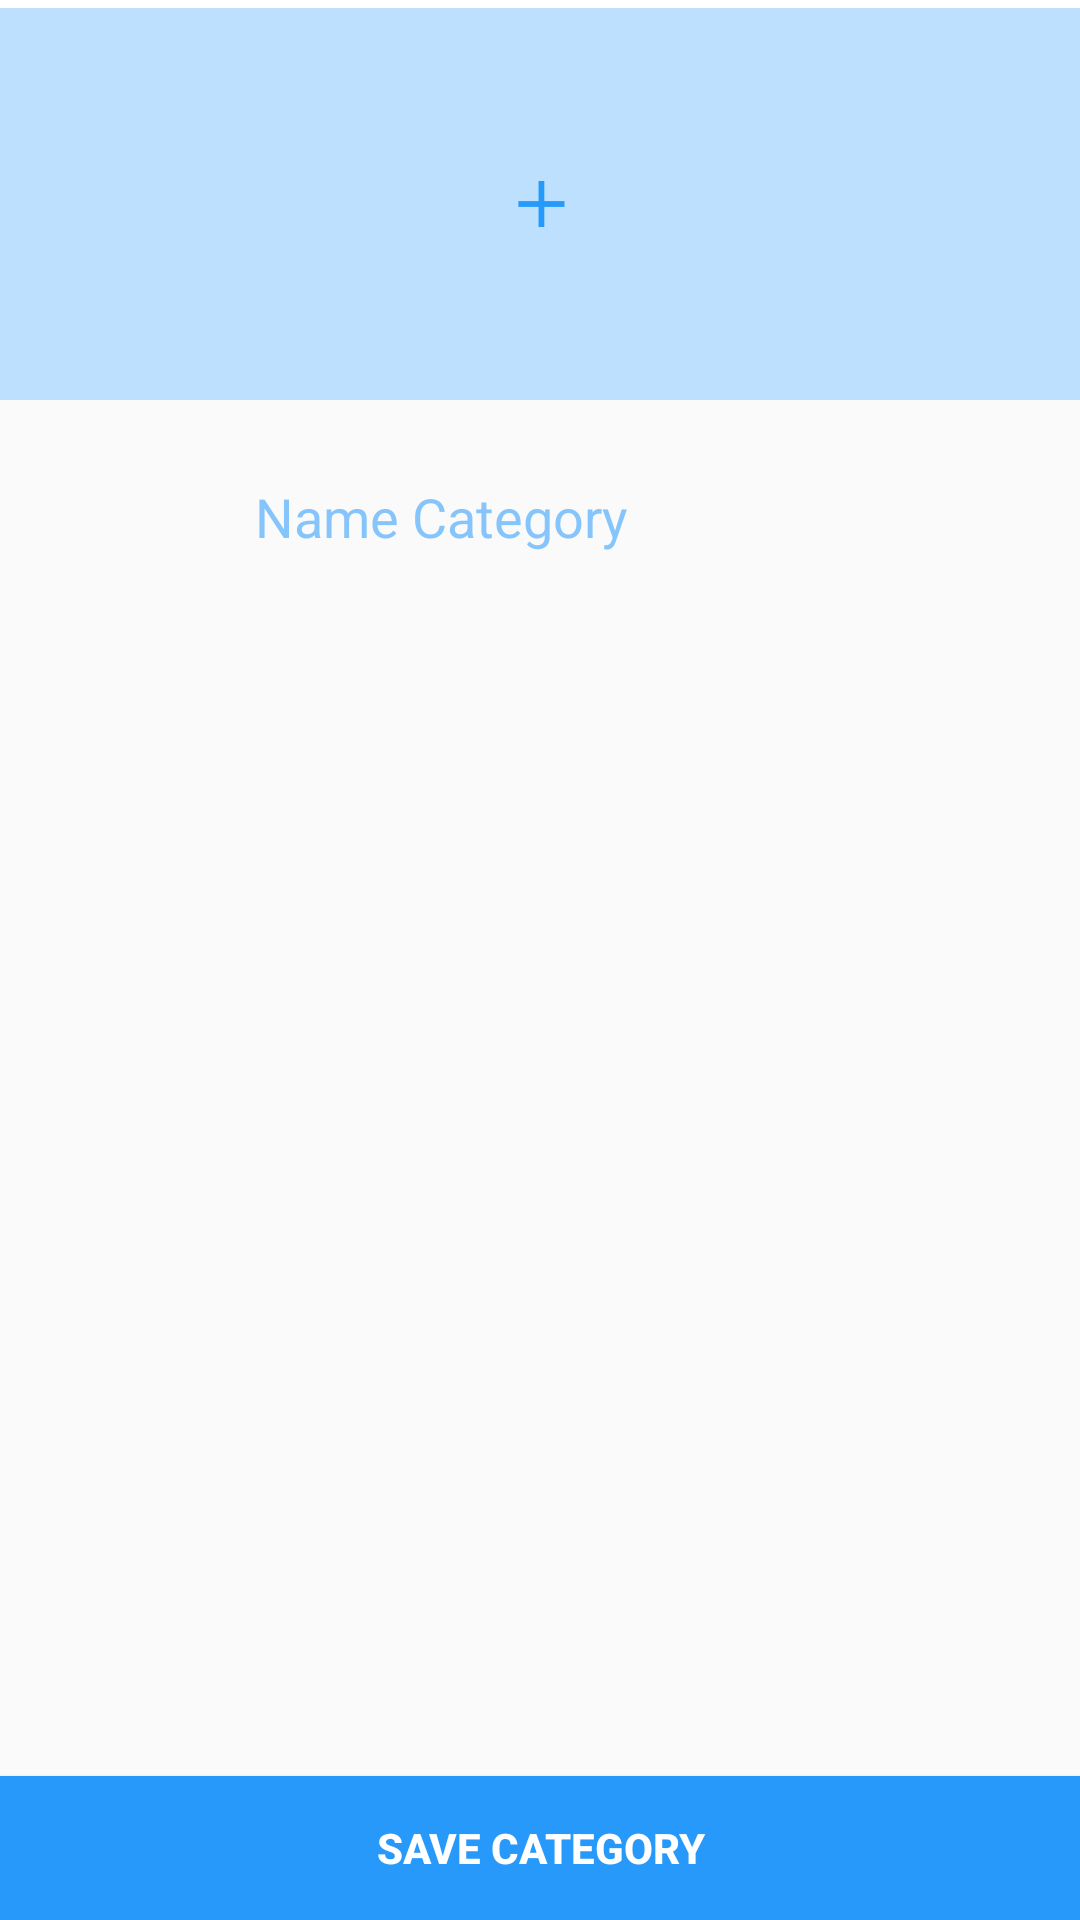

Reconstruct the res/layout file that produces this screen, plus the resources it refers to.
<!-- AndroidManifest.xml: application theme AppTheme -->
<!-- res/layout/activity_add_category.xml -->
<?xml version="1.0" encoding="utf-8"?>
<android.support.constraint.ConstraintLayout xmlns:android="http://schemas.android.com/apk/res/android"
    xmlns:app="http://schemas.android.com/apk/res-auto"
    xmlns:tools="http://schemas.android.com/tools"
    android:layout_width="match_parent"
    android:layout_height="match_parent"
    tools:context=".AddCategoryActivity">

    <android.support.v7.widget.Toolbar
        android:id="@+id/addCategoryToolbar"
        android:layout_width="match_parent"
        android:layout_height="wrap_content"
        android:background="@android:color/white"
        android:minHeight="?attr/actionBarSize"
        android:theme="?attr/actionBarTheme"
        app:navigationIcon="@drawable/back_icon"
        app:layout_constraintEnd_toEndOf="parent"
        app:layout_constraintStart_toStartOf="parent"
        app:layout_constraintTop_toTopOf="parent"
        app:title="Category"
        app:titleTextColor="@color/colorPrimaryDark" />

    <ImageView
        android:id="@+id/categoryImage"
        android:layout_width="wrap_content"
        android:layout_height="wrap_content"
        android:layout_marginStart="8dp"
        android:layout_marginTop="8dp"
        android:layout_marginEnd="8dp"
        app:layout_constraintEnd_toEndOf="parent"
        app:layout_constraintStart_toStartOf="parent"
        app:layout_constraintTop_toBottomOf="@+id/categoryToolbar"
        app:srcCompat="@drawable/image" />

    <EditText
        android:id="@+id/edtNameCategory"
        android:layout_width="wrap_content"
        android:layout_height="wrap_content"
        android:layout_marginStart="8dp"
        android:layout_marginTop="24dp"
        android:layout_marginEnd="8dp"
        android:background="@drawable/emaillogin"
        android:ems="10"
        android:hint="Name Category"
        android:inputType="textPersonName"
        android:paddingLeft="10dp"
        android:paddingRight="20dp"
        android:textColorHint="@color/colorPrimaryTrans"
        app:layout_constraintEnd_toEndOf="parent"
        app:layout_constraintStart_toStartOf="parent"
        app:layout_constraintTop_toBottomOf="@+id/categoryImage" />

    <Button
        android:id="@+id/btnSaveCategory"
        android:layout_width="0dp"
        android:layout_height="wrap_content"
        android:background="@color/colorPrimaryDark"
        android:text="Save Category"
        android:textColor="@android:color/white"
        android:textStyle="bold"
        app:layout_constraintBottom_toBottomOf="parent"
        app:layout_constraintEnd_toEndOf="parent"
        app:layout_constraintStart_toStartOf="parent" />

</android.support.constraint.ConstraintLayout>
<!-- resources referenced by this layout -->
<resources>
  <color name="colorPrimaryDark">#2699FB</color>
  <color name="colorPrimaryTrans">#8C2699FB</color>
  <!-- drawable back_icon (drawable-anydpi) -->
  <vector xmlns:android="http://schemas.android.com/apk/res/android"
      android:width="24dp"
      android:height="24dp"
      android:viewportWidth="24"
      android:viewportHeight="24"
      android:tint="#2699FB">
      <path
          android:fillColor="#FF000000"
          android:pathData="M20,11H7.83l5.59,-5.59L12,4l-8,8 8,8 1.41,-1.41L7.83,13H20v-2z"/>
  </vector>
  <!-- drawable image: png bitmap (drawable-hdpi, 1139 bytes) -->
  <style name="AppTheme" parent="Theme.AppCompat.Light.NoActionBar">
          
          <item name="colorPrimary">@color/colorPrimary</item>
          <item name="colorPrimaryDark">@color/colorPrimaryDark</item>
          <item name="colorAccent">@color/colorAccent</item>
      </style>
  <color name="colorPrimary">#008577</color>
  <color name="colorAccent">#D81B60</color>
</resources>
